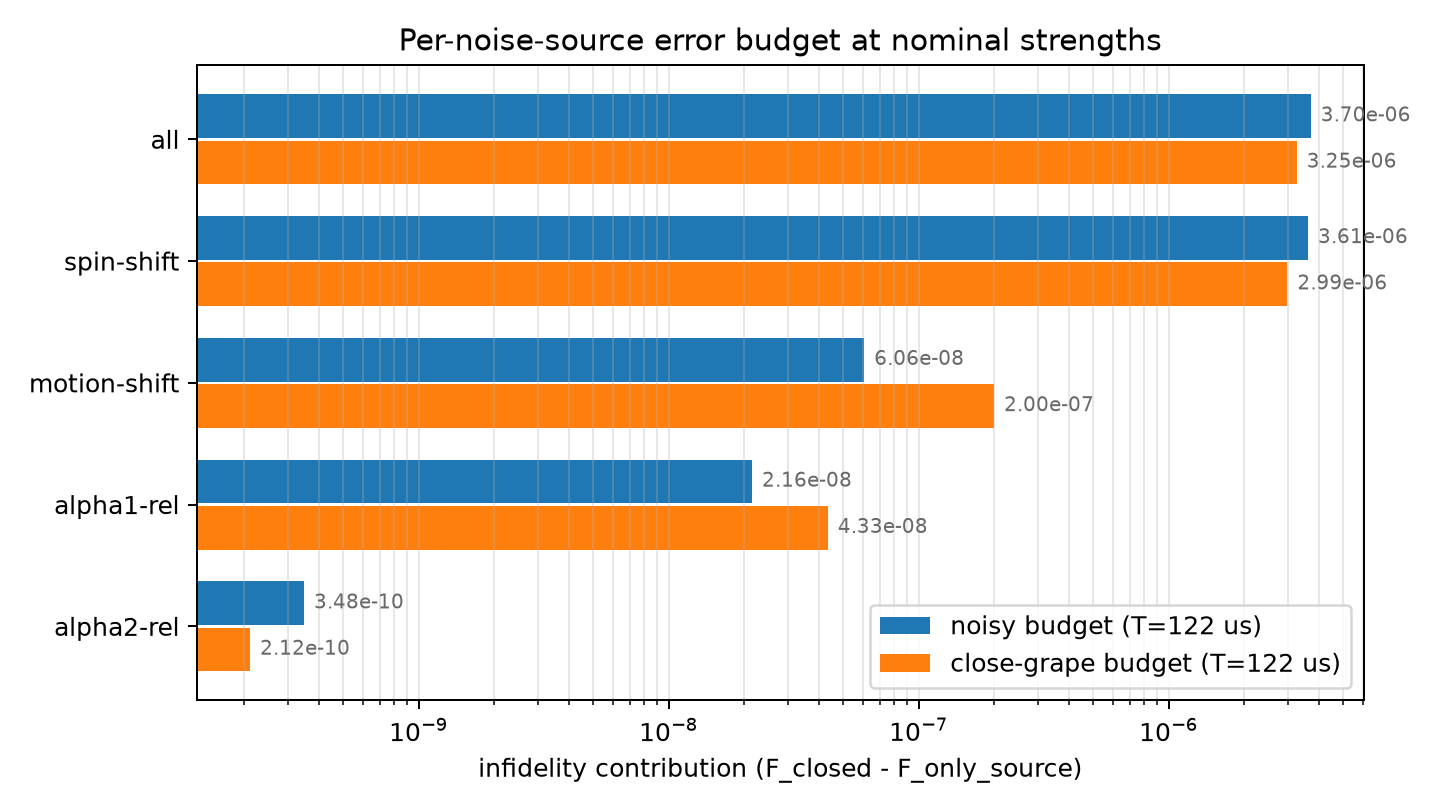

Values plotted in this chart, from the file beside it:
source, kind, strength, scaled_spectral_norm, noisy_gate_fidelity, infidelity_contribution, faithful_gate_fidelity, faithful_infidelity_contribution, close_grape_noisy_gate_fidelity, close_grape_infidelity_contribution, close_grape_faithful_gate_fidelity, close_grape_faithful_infidelity_contribu…
spin-shift, fluctuation-static, 31.42, 31.42, 1, 3.61051775655e-06, , , 1, 2.9867389959e-06, , 
motion-shift, fluctuation-static, 30, 150, 1, 6.06088836896e-08, , , 1, 2.00404588924e-07, , 
alpha1-rel, fluctuation-control, 0.0001, 0.0005, 1, 2.15701714268e-08, , , 1, 4.3346778611e-08, , 
alpha2-rel, fluctuation-control, 0.0001, 1.24659653758e-05, 1, 3.48079343127e-10, , , 1, 2.11912154491e-10, , 
all, total, , , 1, 3.70203336875e-06, , , 1, 3.25454252559e-06, , 
